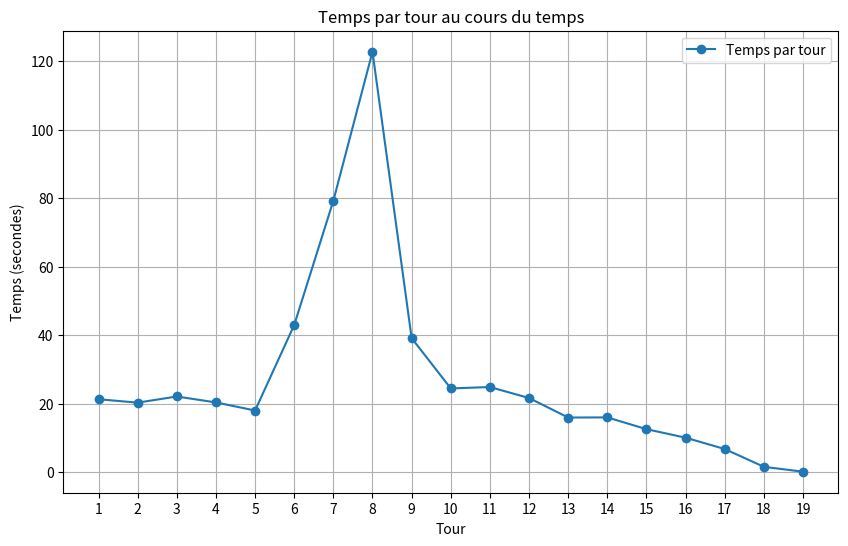

The matplotlib source for this figure:
import re
import matplotlib.pyplot as plt

# Exemple de contenu du fichier log
log_content = """
ng for listeners 1 out of 1 are connected.
2024-12-07 17:46:03.169 | INFO     | seahorse.game.io_stream:handle_identify:212 - Identifying a listener
2024-12-07 17:46:03.171 | INFO     | seahorse.game.io_stream:handle_identify:213 - __GUI__1733611563162
2024-12-07 17:46:03.172 | DEBUG    | seahorse.game.io_stream:handle_identify:214 - Deserialized data {'identifier': '__GUI__1733611563162'}
2024-12-07 17:46:03.243 | INFO     | seahorse.game.io_stream:stop:333 - Starting match
2024-12-07 17:46:03.248 | INFO     | seahorse.game.master:play_game:129 - Player : Strategy_B_player_heuristic1_1 - 1299761887440
2024-12-07 17:46:03.250 | INFO     | seahorse.game.master:play_game:129 - Player : random_player_divercite_2 - 1299775648336
2024-12-07 17:46:03.254 | INFO     | seahorse.game.master:play_game:132 - Player now playing : Strategy_B_player_heuristic1_1 - 1299761887440
2024-12-07 17:46:03.268 | INFO     | seahorse.game.master:step:97 - time : 900
2024-12-07 17:46:24.520 | INFO     | seahorse.game.master:play_game:159 - Current game state:

◇  ◇  ◇  ◇  ◇
  ▢  ▢  ▢  🅆
◇  ◇  ◇  ◇  ◇
  ▢  ▢  ▢  ▢
◇  ◇  ◇  ◇  ◇
  ▢  ▢  ▢  ▢
◇  ◇  ◇  ◇  ◇  
  ▢  ▢  ▢  ▢
◇  ◇  ◇  ◇  ◇

2024-12-07 17:46:24.548 | INFO     | seahorse.game.master:play_game:132 - Player now playing : random_player_divercite_2 - 1299775648336
2024-12-07 17:46:24.558 | INFO     | seahorse.game.master:step:97 - time : 900
2024-12-07 17:46:24.561 | INFO     | seahorse.game.master:play_game:159 - Current game state:

◇  ◇  ◇  ◇  ◇
  ▢  ▢  ▢  🅆
◇  ◆  ◇  ◇  ◇  
  ▢  ▢  ▢  ▢
◇  ◇  ◇  ◇  ◇
  ▢  ▢  ▢  ▢
◇  ◇  ◇  ◇  ◇
  ▢  ▢  ▢  ▢
◇  ◇  ◇  ◇  ◇

2024-12-07 17:46:24.583 | INFO     | seahorse.game.master:play_game:132 - Player now playing : Strategy_B_player_heuristic1_1 - 1299761887440
2024-12-07 17:46:24.591 | INFO     | seahorse.game.master:step:97 - time : 878.749082326889
2024-12-07 17:46:44.848 | INFO     | seahorse.game.master:play_game:159 - Current game state:

◇  ◇  ◇  ◇  ◇
  ▢  ▢  🅆  🅆
◇  ◆  ◇  ◇  ◇
  ▢  ▢  ▢  ▢
◇  ◇  ◇  ◇  ◇
  ▢  ▢  ▢  ▢
◇  ◇  ◇  ◇  ◇
  ▢  ▢  ▢  ▢
◇  ◇  ◇  ◇  ◇

2024-12-07 17:46:44.861 | INFO     | seahorse.game.master:play_game:132 - Player now playing : random_player_divercite_2 - 1299775648336
2024-12-07 17:46:44.884 | INFO     | seahorse.game.master:step:97 - time : 899.9973454475403
2024-12-07 17:46:44.887 | INFO     | seahorse.game.master:play_game:159 - Current game state:

◇  ◇  ◇  ◇  ◇
  ▢  ▢  🅆  🅆
◇  ◆  ◇  ◇  ◇
  ▢  ▢  ▢  ▢
◇  ◇  ◇  ◇  ◇  
  ▢  ▢  ▢  ▢
◇  ◇  ◇  ◇  ◇
  ▢  🄱  ▢  ▢
◇  ◇  ◇  ◇  ◇

2024-12-07 17:46:44.907 | INFO     | seahorse.game.master:play_game:132 - Player now playing : Strategy_B_player_heuristic1_1 - 1299761887440
2024-12-07 17:46:44.918 | INFO     | seahorse.game.master:step:97 - time : 858.492104768753
2024-12-07 17:47:06.973 | INFO     | seahorse.game.master:play_game:159 - Current game state:

◇  ◇  ◇  ◇  ◇
  ▢  ▢  🅆  🅆
◇  ◆  ◇  ◇  ◇
  ▢  ▢  ▢  🅆
◇  ◇  ◇  ◇  ◇
  ▢  ▢  ▢  ▢
◇  ◇  ◇  ◇  ◇
  ▢  🄱  ▢  ▢
◇  ◇  ◇  ◇  ◇  

2024-12-07 17:47:07.004 | INFO     | seahorse.game.master:play_game:132 - Player now playing : random_player_divercite_2 - 1299775648336
2024-12-07 17:47:07.019 | INFO     | seahorse.game.master:step:97 - time : 899.9942035675049
2024-12-07 17:47:07.022 | INFO     | seahorse.game.master:play_game:159 - Current game state:

◇  ◇  ◇  ◆  ◇
  ▢  ▢  🅆  🅆
◇  ◆  ◇  ◇  ◇  
  ▢  ▢  ▢  🅆
◇  ◇  ◇  ◇  ◇
  ▢  ▢  ▢  ▢
◇  ◇  ◇  ◇  ◇
  ▢  🄱  ▢  ▢
◇  ◇  ◇  ◇  ◇

2024-12-07 17:47:07.041 | INFO     | seahorse.game.master:play_game:132 - Player now playing : Strategy_B_player_heuristic1_1 - 1299761887440
2024-12-07 17:47:07.051 | INFO     | seahorse.game.master:step:97 - time : 836.4375133514404
2024-12-07 17:47:27.373 | INFO     | seahorse.game.master:play_game:159 - Current game state:

◇  ◇  ◇  ◆  ◇
  ▢  🅆  🅆  🅆
◇  ◆  ◇  ◇  ◇
  ▢  ▢  ▢  🅆
◇  ◇  ◇  ◇  ◇
  ▢  ▢  ▢  ▢
◇  ◇  ◇  ◇  ◇
  ▢  🄱  ▢  ▢
◇  ◇  ◇  ◇  ◇  

2024-12-07 17:47:27.402 | INFO     | seahorse.game.master:play_game:132 - Player now playing : random_player_divercite_2 - 1299775648336
2024-12-07 17:47:27.416 | INFO     | seahorse.game.master:step:97 - time : 899.9912028312683
2024-12-07 17:47:27.420 | INFO     | seahorse.game.master:play_game:159 - Current game state:

◇  ◇  ◇  ◆  ◇
  ▢  🅆  🅆  🅆
◇  ◆  ◇  ◇  ◇  
  🄱  ▢  ▢  🅆
◇  ◇  ◇  ◇  ◇
  ▢  ▢  ▢  ▢
◇  ◇  ◇  ◇  ◇
  ▢  🄱  ▢  ▢
◇  ◇  ◇  ◇  ◇

2024-12-07 17:47:27.436 | INFO     | seahorse.game.master:play_game:132 - Player now playing : Strategy_B_player_heuristic1_1 - 1299761887440
2024-12-07 17:47:27.445 | INFO     | seahorse.game.master:step:97 - time : 816.1153712272644
2024-12-07 17:47:45.404 | INFO     | seahorse.game.master:play_game:159 - Current game state:

◇  ◇  ◇  ◆  ◇
  🅆  🅆  🅆  🅆
◇  ◆  ◇  ◇  ◇
  🄱  ▢  ▢  🅆
◇  ◇  ◇  ◇  ◇
  ▢  ▢  ▢  ▢
◇  ◇  ◇  ◇  ◇  
  ▢  🄱  ▢  ▢
◇  ◇  ◇  ◇  ◇

2024-12-07 17:47:45.430 | INFO     | seahorse.game.master:play_game:132 - Player now playing : random_player_divercite_2 - 1299775648336
2024-12-07 17:47:45.444 | INFO     | seahorse.game.master:step:97 - time : 899.9887406826019
2024-12-07 17:47:45.465 | INFO     | seahorse.game.master:play_game:159 - Current game state:

◇  ◇  ◇  ◆  ◇  
  🅆  🅆  🅆  🅆
◇  ◆  ◇  ◇  ◇
  🄱  ▢  ▢  🅆
◆  ◇  ◇  ◇  ◇
  ▢  ▢  ▢  ▢
◇  ◇  ◇  ◇  ◇
  ▢  🄱  ▢  ▢
◇  ◇  ◇  ◇  ◇

2024-12-07 17:47:45.478 | INFO     | seahorse.game.master:play_game:132 - Player now playing : Strategy_B_player_heuristic1_1 - 1299761887440
2024-12-07 17:47:45.487 | INFO     | seahorse.game.master:step:97 - time : 798.1559541225433
2024-12-07 17:48:28.427 | INFO     | seahorse.game.master:play_game:159 - Current game state:

◇  ◇  ◇  ◆  ◆
  🅆  🅆  🅆  🅆
◇  ◆  ◇  ◇  ◇
  🄱  ▢  ▢  🅆
◆  ◇  ◇  ◇  ◇
  ▢  ▢  ▢  ▢
◇  ◇  ◇  ◇  ◇  
  ▢  🄱  ▢  ▢
◇  ◇  ◇  ◇  ◇

2024-12-07 17:48:28.452 | INFO     | seahorse.game.master:play_game:132 - Player now playing : random_player_divercite_2 - 1299775648336
2024-12-07 17:48:28.464 | INFO     | seahorse.game.master:step:97 - time : 899.9681658744812
2024-12-07 17:48:28.468 | INFO     | seahorse.game.master:play_game:159 - Current game state:

◇  ◇  ◇  ◆  ◆
  🅆  🅆  🅆  🅆
◇  ◆  ◇  ◇  ◇
  🄱  ▢  ▢  🅆  
◆  ◇  ◇  ◇  ◇
  ▢  ▢  ▢  ▢
◇  ◇  ◆  ◇  ◇
  ▢  🄱  ▢  ▢
◇  ◇  ◇  ◇  ◇

2024-12-07 17:48:28.489 | INFO     | seahorse.game.master:play_game:132 - Player now playing : Strategy_B_player_heuristic1_1 - 1299761887440
2024-12-07 17:48:28.497 | INFO     | seahorse.game.master:step:97 - time : 755.2150712013245
2024-12-07 17:49:47.754 | INFO     | seahorse.game.master:play_game:159 - Current game state:

◇  ◇  ◆  ◆  ◆
  🅆  🅆  🅆  🅆
◇  ◆  ◇  ◇  ◇  
  🄱  ▢  ▢  🅆
◆  ◇  ◇  ◇  ◇
  ▢  ▢  ▢  ▢  
◇  ◇  ◆  ◇  ◇
  ▢  🄱  ▢  ▢  
◇  ◇  ◇  ◇  ◇  

2024-12-07 17:49:48.025 | INFO     | seahorse.game.master:play_game:132 - Player now playing : random_player_divercite_2 - 1299775648336
2024-12-07 17:49:48.155 | INFO     | seahorse.game.master:step:97 - time : 899.9636414051056
2024-12-07 17:49:48.161 | INFO     | seahorse.game.master:play_game:159 - Current game state:

◇  ◇  ◆  ◆  ◆  
  🅆  🅆  🅆  🅆
◇  ◆  ◇  ◇  ◇  
  🄱  ▢  ▢  🅆
◆  ◇  ◇  ◇  ◇  
  ▢  ▢  ▢  ▢
◇  ◇  ◆  ◇  ◇
  ▢  🄱  ▢  ▢
◇  ◇  ◆  ◇  ◇  

2024-12-07 17:49:48.310 | INFO     | seahorse.game.master:play_game:132 - Player now playing : Strategy_B_player_heuristic1_1 - 1299761887440
2024-12-07 17:49:48.328 | INFO     | seahorse.game.master:step:97 - time : 675.9578804969788
2024-12-07 17:51:51.134 | INFO     | seahorse.game.master:play_game:159 - Current game state:

◇  ◇  ◆  ◆  ◆
  🅆  🅆  🅆  🅆
◇  ◆  ◇  ◇  ◇
  🄱  ▢  ▢  🅆
◆  ◇  ◇  ◇  ◇
  ▢  ▢  ▢  ▢
◇  ◇  ◆  ◇  ◇
  ▢  🄱  ▢  ▢
◇  ◆  ◆  ◇  ◇  

2024-12-07 17:51:51.163 | INFO     | seahorse.game.master:play_game:132 - Player now playing : random_player_divercite_2 - 1299775648336
2024-12-07 17:51:51.187 | INFO     | seahorse.game.master:step:97 - time : 899.9586265087128
2024-12-07 17:51:51.190 | INFO     | seahorse.game.master:play_game:159 - Current game state:

◇  ◇  ◆  ◆  ◆
  🅆  🅆  🅆  🅆
◇  ◆  ◇  ◇  ◇  
  🄱  ▢  ▢  🅆
◆  ◇  ◇  ◇  ◇  
  ▢  ▢  ▢  ▢
◇  ◆  ◆  ◇  ◇
  ▢  🄱  ▢  ▢
◇  ◆  ◆  ◇  ◇  

2024-12-07 17:51:51.649 | INFO     | seahorse.game.master:play_game:132 - Player now playing : Strategy_B_player_heuristic1_1 - 1299761887440
2024-12-07 17:51:51.670 | INFO     | seahorse.game.master:step:97 - time : 553.1529948711395
2024-12-07 17:52:30.785 | INFO     | seahorse.game.master:play_game:159 - Current game state:

◇  ◆  ◆  ◆  ◆
  🅆  🅆  🅆  🅆  
◇  ◆  ◇  ◇  ◇
  🄱  ▢  ▢  🅆
◆  ◇  ◇  ◇  ◇
  ▢  ▢  ▢  ▢
◇  ◆  ◆  ◇  ◇  
  ▢  🄱  ▢  ▢
◇  ◆  ◆  ◇  ◇

2024-12-07 17:52:30.824 | INFO     | seahorse.game.master:play_game:132 - Player now playing : random_player_divercite_2 - 1299775648336
2024-12-07 17:52:30.940 | INFO     | seahorse.game.master:step:97 - time : 899.9561169147491
2024-12-07 17:52:31.043 | INFO     | seahorse.game.master:play_game:159 - Current game state:

◇  ◆  ◆  ◆  ◆
  🅆  🅆  🅆  🅆  
◇  ◆  ◇  ◇  ◇  
  🄱  ▢  ▢  🅆
◆  ◇  ◇  ◇  ◇  
  ▢  ▢  ▢  ▢
◇  ◆  ◆  ◇  ◇
  🄱  🄱  ▢  ▢
◇  ◆  ◆  ◇  ◇  

2024-12-07 17:52:31.195 | INFO     | seahorse.game.master:play_game:132 - Player now playing : Strategy_B_player_heuristic1_1 - 1299761887440
2024-12-07 17:52:31.221 | INFO     | seahorse.game.master:step:97 - time : 514.0391118526459
2024-12-07 17:52:55.637 | INFO     | seahorse.game.master:play_game:159 - Current game state:

◇  ◆  ◆  ◆  ◆
  🅆  🅆  🅆  🅆
◇  ◆  ◆  ◇  ◇
  🄱  ▢  ▢  🅆
◆  ◇  ◇  ◇  ◇
  ▢  ▢  ▢  ▢
◇  ◆  ◆  ◇  ◇
  🄱  🄱  ▢  ▢  
◇  ◆  ◆  ◇  ◇

2024-12-07 17:52:55.669 | INFO     | seahorse.game.master:play_game:132 - Player now playing : random_player_divercite_2 - 1299775648336
2024-12-07 17:52:55.687 | INFO     | seahorse.game.master:step:97 - time : 899.8542313575745
2024-12-07 17:52:55.692 | INFO     | seahorse.game.master:play_game:159 - Current game state:

◇  ◆  ◆  ◆  ◆  
  🅆  🅆  🅆  🅆
◇  ◆  ◆  ◆  ◇
  🄱  ▢  ▢  🅆
◆  ◇  ◇  ◇  ◇  
  ▢  ▢  ▢  ▢
◇  ◆  ◆  ◇  ◇  
  🄱  🄱  ▢  ▢  
◇  ◆  ◆  ◇  ◇

2024-12-07 17:52:56.089 | INFO     | seahorse.game.master:play_game:132 - Player now playing : Strategy_B_player_heuristic1_1 - 1299761887440
2024-12-07 17:52:56.110 | INFO     | seahorse.game.master:step:97 - time : 489.62368512153625
2024-12-07 17:53:20.922 | INFO     | seahorse.game.master:play_game:159 - Current game state:

◇  ◆  ◆  ◆  ◆
  🅆  🅆  🅆  🅆
◇  ◆  ◆  ◆  ◆
  🄱  ▢  ▢  🅆
◆  ◇  ◇  ◇  ◇
  ▢  ▢  ▢  ▢  
◇  ◆  ◆  ◇  ◇
  🄱  🄱  ▢  ▢
◇  ◆  ◆  ◇  ◇

2024-12-07 17:53:20.955 | INFO     | seahorse.game.master:play_game:132 - Player now playing : random_player_divercite_2 - 1299775648336
2024-12-07 17:53:20.971 | INFO     | seahorse.game.master:step:97 - time : 899.8492240905762
2024-12-07 17:53:20.977 | INFO     | seahorse.game.master:play_game:159 - Current game state:

◇  ◆  ◆  ◆  ◆
  🅆  🅆  🅆  🅆
◇  ◆  ◆  ◆  ◆  
  🄱  ▢  ▢  🅆
◆  ◇  ◇  ◇  ◇  
  ▢  ▢  ▢  ▢
◆  ◆  ◆  ◇  ◇
  🄱  🄱  ▢  ▢  
◇  ◆  ◆  ◇  ◇

2024-12-07 17:53:21.531 | INFO     | seahorse.game.master:play_game:132 - Player now playing : Strategy_B_player_heuristic1_1 - 1299761887440
2024-12-07 17:53:21.543 | INFO     | seahorse.game.master:step:97 - time : 464.8119640350342
2024-12-07 17:53:43.155 | INFO     | seahorse.game.master:play_game:159 - Current game state:

◇  ◆  ◆  ◆  ◆
  🅆  🅆  🅆  🅆
◇  ◆  ◆  ◆  ◆
  🄱  ▢  ▢  🅆
◆  ◇  ◇  ◇  ◆  
  ▢  ▢  ▢  ▢
◆  ◆  ◆  ◇  ◇
  🄱  🄱  ▢  ▢
◇  ◆  ◆  ◇  ◇

2024-12-07 17:53:43.186 | INFO     | seahorse.game.master:play_game:132 - Player now playing : random_player_divercite_2 - 1299775648336
2024-12-07 17:53:43.200 | INFO     | seahorse.game.master:step:97 - time : 899.8449013233185
2024-12-07 17:53:43.209 | INFO     | seahorse.game.master:play_game:159 - Current game state:

◇  ◆  ◆  ◆  ◆
  🅆  🅆  🅆  🅆  
◆  ◆  ◆  ◆  ◆
  🄱  ▢  ▢  🅆
◆  ◇  ◇  ◇  ◆
  ▢  ▢  ▢  ▢  
◆  ◆  ◆  ◇  ◇
  🄱  🄱  ▢  ▢
◇  ◆  ◆  ◇  ◇  

2024-12-07 17:53:43.347 | INFO     | seahorse.game.master:play_game:132 - Player now playing : Strategy_B_player_heuristic1_1 - 1299761887440
2024-12-07 17:53:43.362 | INFO     | seahorse.game.master:step:97 - time : 443.20108819007874
2024-12-07 17:53:59.269 | INFO     | seahorse.game.master:play_game:159 - Current game state:

◇  ◆  ◆  ◆  ◆
  🅆  🅆  🅆  🅆
◆  ◆  ◆  ◆  ◆
  🄱  ▢  🅆  🅆
◆  ◇  ◇  ◇  ◆
  ▢  ▢  ▢  ▢
◆  ◆  ◆  ◇  ◇
  🄱  🄱  ▢  ▢  
◇  ◆  ◆  ◇  ◇

2024-12-07 17:53:59.295 | INFO     | seahorse.game.master:play_game:132 - Player now playing : random_player_divercite_2 - 1299775648336
2024-12-07 17:53:59.310 | INFO     | seahorse.game.master:step:97 - time : 899.8381688594818
2024-12-07 17:53:59.314 | INFO     | seahorse.game.master:play_game:159 - Current game state:

◇  ◆  ◆  ◆  ◆
  🅆  🅆  🅆  🅆  
◆  ◆  ◆  ◆  ◆
  🄱  ▢  🅆  🅆
◆  ◇  ◇  ◇  ◆
  ▢  🄱  ▢  ▢
◆  ◆  ◆  ◇  ◇  
  🄱  🄱  ▢  ▢
◇  ◆  ◆  ◇  ◇

2024-12-07 17:53:59.487 | INFO     | seahorse.game.master:play_game:132 - Player now playing : Strategy_B_player_heuristic1_1 - 1299761887440
2024-12-07 17:53:59.495 | INFO     | seahorse.game.master:step:97 - time : 427.2938723564148
2024-12-07 17:54:15.441 | INFO     | seahorse.game.master:play_game:159 - Current game state:

◇  ◆  ◆  ◆  ◆
  🅆  🅆  🅆  🅆
◆  ◆  ◆  ◆  ◆
  🄱  ▢  🅆  🅆
◆  ◇  ◇  ◇  ◆
  ▢  🄱  ▢  🅆
◆  ◆  ◆  ◇  ◇  
  🄱  🄱  ▢  ▢
◇  ◆  ◆  ◇  ◇

2024-12-07 17:54:15.475 | INFO     | seahorse.game.master:play_game:132 - Player now playing : random_player_divercite_2 - 1299775648336
2024-12-07 17:54:15.482 | INFO     | seahorse.game.master:step:97 - time : 899.8355243206024
2024-12-07 17:54:15.492 | INFO     | seahorse.game.master:play_game:159 - Current game state:

◇  ◆  ◆  ◆  ◆  
  🅆  🅆  🅆  🅆
◆  ◆  ◆  ◆  ◆
  🄱  ▢  🅆  🅆
◆  ◇  ◇  ◇  ◆
  ▢  🄱  ▢  🅆
◆  ◆  ◆  ◇  ◇
  🄱  🄱  ▢  🄱  
◇  ◆  ◆  ◇  ◇

2024-12-07 17:54:15.767 | INFO     | seahorse.game.master:play_game:132 - Player now playing : Strategy_B_player_heuristic1_1 - 1299761887440
2024-12-07 17:54:15.838 | INFO     | seahorse.game.master:step:97 - time : 411.34785175323486
2024-12-07 17:54:28.343 | INFO     | seahorse.game.master:play_game:159 - Current game state:

◇  ◆  ◆  ◆  ◆
  🅆  🅆  🅆  🅆
◆  ◆  ◆  ◆  ◆
  🄱  ▢  🅆  🅆
◆  ◇  ◇  ◆  ◆  
  ▢  🄱  ▢  🅆
◆  ◆  ◆  ◇  ◇
  🄱  🄱  ▢  🄱
◇  ◆  ◆  ◇  ◇

2024-12-07 17:54:28.375 | INFO     | seahorse.game.master:play_game:132 - Player now playing : random_player_divercite_2 - 1299775648336
2024-12-07 17:54:28.380 | INFO     | seahorse.game.master:step:97 - time : 899.8259150981903
2024-12-07 17:54:28.382 | INFO     | seahorse.game.master:play_game:159 - Current game state:

◇  ◆  ◆  ◆  ◆  
  🅆  🅆  🅆  🅆
◆  ◆  ◆  ◆  ◆
  🄱  ▢  🅆  🅆
◆  ◇  ◇  ◆  ◆
  🄱  🄱  ▢  🅆  
◆  ◆  ◆  ◇  ◇
  🄱  🄱  ▢  🄱
◇  ◆  ◆  ◇  ◇

2024-12-07 17:54:28.519 | INFO     | seahorse.game.master:play_game:132 - Player now playing : Strategy_B_player_heuristic1_1 - 1299761887440
2024-12-07 17:54:28.528 | INFO     | seahorse.game.master:step:97 - time : 398.8441460132599
2024-12-07 17:54:38.547 | INFO     | seahorse.game.master:play_game:159 - Current game state:

◇  ◆  ◆  ◆  ◆
  🅆  🅆  🅆  🅆
◆  ◆  ◆  ◆  ◆
  🄱  ▢  🅆  🅆
◆  ◇  ◇  ◆  ◆  
  🄱  🄱  🅆  🅆
◆  ◆  ◆  ◇  ◇
  🄱  🄱  ▢  🄱
◇  ◆  ◆  ◇  ◇

2024-12-07 17:54:38.581 | INFO     | seahorse.game.master:play_game:132 - Player now playing : random_player_divercite_2 - 1299775648336
2024-12-07 17:54:38.591 | INFO     | seahorse.game.master:step:97 - time : 899.8230137825012
2024-12-07 17:54:38.691 | INFO     | seahorse.game.master:play_game:159 - Current game state:

◇  ◆  ◆  ◆  ◆
  🅆  🅆  🅆  🅆  
◆  ◆  ◆  ◆  ◆
  🄱  ▢  🅆  🅆
◆  ◇  ◇  ◆  ◆  
  🄱  🄱  🅆  🅆
◆  ◆  ◆  ◇  ◇
  🄱  🄱  🄱  🄱
◇  ◆  ◆  ◇  ◇  

2024-12-07 17:54:38.931 | INFO     | seahorse.game.master:play_game:132 - Player now playing : Strategy_B_player_heuristic1_1 - 1299761887440
2024-12-07 17:54:38.979 | INFO     | seahorse.game.master:step:97 - time : 388.82673692703247
2024-12-07 17:54:45.679 | INFO     | seahorse.game.master:play_game:159 - Current game state:

◇  ◆  ◆  ◆  ◆
  🅆  🅆  🅆  🅆
◆  ◆  ◆  ◆  ◆  
  🄱  ▢  🅆  🅆
◆  ◇  ◇  ◆  ◆
  🄱  🄱  🅆  🅆
◆  ◆  ◆  ◇  ◆  
  🄱  🄱  🄱  🄱
◇  ◆  ◆  ◇  ◇

2024-12-07 17:54:45.727 | INFO     | seahorse.game.master:play_game:132 - Player now playing : random_player_divercite_2 - 1299775648336
2024-12-07 17:54:45.739 | INFO     | seahorse.game.master:step:97 - time : 899.7231478691101
2024-12-07 17:54:45.748 | INFO     | seahorse.game.master:play_game:159 - Current game state:

◇  ◆  ◆  ◆  ◆  
  🅆  🅆  🅆  🅆
◆  ◆  ◆  ◆  ◆  
  🄱  ▢  🅆  🅆
◆  ◇  ◇  ◆  ◆  
  🄱  🄱  🅆  🅆
◆  ◆  ◆  ◆  ◆  
  🄱  🄱  🄱  🄱
◇  ◆  ◆  ◇  ◇

2024-12-07 17:54:45.816 | INFO     | seahorse.game.master:play_game:132 - Player now playing : Strategy_B_player_heuristic1_1 - 1299761887440
2024-12-07 17:54:45.832 | INFO     | seahorse.game.master:step:97 - time : 382.12664675712585
2024-12-07 17:54:47.339 | INFO     | seahorse.game.master:play_game:159 - Current game state:

◆  ◆  ◆  ◆  ◆
  🅆  🅆  🅆  🅆  
◆  ◆  ◆  ◆  ◆
  🄱  ▢  🅆  🅆
◆  ◇  ◇  ◆  ◆
  🄱  🄱  🅆  🅆
◆  ◆  ◆  ◆  ◆  
  🄱  🄱  🄱  🄱
◇  ◆  ◆  ◇  ◇

2024-12-07 17:54:47.375 | INFO     | seahorse.game.master:play_game:132 - Player now playing : random_player_divercite_2 - 1299775648336
2024-12-07 17:54:47.380 | INFO     | seahorse.game.master:step:97 - time : 899.7145681381226
2024-12-07 17:54:47.386 | INFO     | seahorse.game.master:play_game:159 - Current game state:

◆  ◆  ◆  ◆  ◆
  🅆  🅆  🅆  🅆  
◆  ◆  ◆  ◆  ◆
  🄱  ▢  🅆  🅆
◆  ◆  ◇  ◆  ◆
  🄱  🄱  🅆  🅆
◆  ◆  ◆  ◆  ◆  
  🄱  🄱  🄱  🄱
◇  ◆  ◆  ◇  ◇

2024-12-07 17:54:47.420 | INFO     | seahorse.game.master:play_game:132 - Player now playing : Strategy_B_player_heuristic1_1 - 1299761887440
2024-12-07 17:54:47.423 | INFO     | seahorse.game.master:step:97 - time : 380.62034797668457
2024-12-07 17:54:47.496 | INFO     | seahorse.game.master:play_game:159 - Current game state:

◆  ◆  ◆  ◆  ◆
  🅆  🅆  🅆  🅆
◆  ◆  ◆  ◆  ◆
  🄱  ▢  🅆  🅆
◆  ◆  ◆  ◆  ◆
  🄱  🄱  🅆  🅆
◆  ◆  ◆  ◆  ◆
  🄱  🄱  🄱  🄱
◇  ◆  ◆  ◇  ◇

2024-12-07 17:54:47.522 | INFO     | seahorse.game.master:play_game:132 - Player now playing : random_player_divercite_2 - 1299775648336
2024-12-07 17:54:47.525 | INFO     | seahorse.game.master:step:97 - time : 899.7104501724243
2024-12-07 17:54:47.528 | INFO     | seahorse.game.master:play_game:159 - Current game state:

◆  ◆  ◆  ◆  ◆
  🅆  🅆  🅆  🅆
◆  ◆  ◆  ◆  ◆  
  🄱  🄱  🅆  🅆
◆  ◆  ◆  ◆  ◆
  🄱  🄱  🅆  🅆
◆  ◆  ◆  ◆  ◆
  🄱  🄱  🄱  🄱
◇  ◆  ◆  ◇  ◇

2024-12-07 17:54:47.548 | INFO     | seahorse.game.master:play_game:132 - Player now playing : Strategy_B_player_heuristic1_1 - 1299761887440
2024-12-07 17:54:47.552 | INFO     | seahorse.game.master:step:97 - time : 380.54864382743835
2024-12-07 17:54:47.560 | INFO     | seahorse.game.master:play_game:159 - Current game state:

◆  ◆  ◆  ◆  ◆
  🅆  🅆  🅆  🅆
◆  ◆  ◆  ◆  ◆
  🄱  🄱  🅆  🅆  
◆  ◆  ◆  ◆  ◆
  🄱  🄱  🅆  🅆
◆  ◆  ◆  ◆  ◆
  🄱  🄱  🄱  🄱
◇  ◆  ◆  ◇  ◆

2024-12-07 17:54:47.581 | INFO     | seahorse.game.master:play_game:132 - Player now playing : random_player_divercite_2 - 1299775648336
2024-12-07 17:54:47.582 | INFO     | seahorse.game.master:step:97 - time : 899.7070515155792
2024-12-07 17:54:47.588 | INFO     | seahorse.game.master:play_game:159 - Current game state:

◆  ◆  ◆  ◆  ◆
  🅆  🅆  🅆  🅆
◆  ◆  ◆  ◆  ◆
  🄱  🄱  🅆  🅆  
◆  ◆  ◆  ◆  ◆
  🄱  🄱  🅆  🅆
◆  ◆  ◆  ◆  ◆
  🄱  🄱  🄱  🄱  
◇  ◆  ◆  ◆  ◆

2024-12-07 17:54:47.764 | INFO     | seahorse.game.master:play_game:169 - Strategy_B_player_heuristic1_1:26
2024-12-07 17:54:47.769 | INFO     | seahorse.game.master:play_game:169 - random_player_divercite_2:18
2024-12-07 17:54:47.771 | INFO     | seahorse.game.master:play_game:172 - Winner - Strategy_B_player_heuristic1_1
2024-12-07 17:54:47.779 | VERD

"""

# Identifiants des joueurs
player_1_name = "Strategy_B_player_heuristic1_1"
player_2_name = "full_diversite_2"

# Fonction pour extraire les temps de début de tour d'un joueur
def extract_times(player_name, log_content):
    pattern = re.compile(
        rf"Player now playing : {player_name}.*?\n.*?step:97 - time : (\d+\.?\d*)",
        re.DOTALL
    )
    return [float(match) for match in pattern.findall(log_content)]

# Extraction des temps des deux joueurs
player_1_times = extract_times(player_1_name, log_content)

# Calcul des durées des tours pour chaque joueur
player_1_durations = [
    player_1_times[i] - player_1_times[i + 1]
    for i in range(len(player_1_times) - 1)
]


# Calcul des sommes
player_1_total_time = sum(player_1_durations)

# Affichage des résultats
print(f"Temps début du joueur 1 ({player_1_name}): {player_1_times}\n")

print(f"Durée par tour du joueur 1 ({player_1_name}): {player_1_durations}")
print(f"Temps total du joueur 1 : {player_1_total_time} secondes\n")


# Tracé du diagramme
plt.figure(figsize=(10, 6))
plt.plot(range(1, len(player_1_durations) + 1), player_1_durations, marker='o', label="Temps par tour")
plt.title("Temps par tour au cours du temps")
plt.xlabel("Tour")
plt.ylabel("Temps (secondes)")
plt.xticks(range(1, len(player_1_durations) + 1))  # Afficher chaque tour
plt.grid(True)
plt.legend()
plt.show()